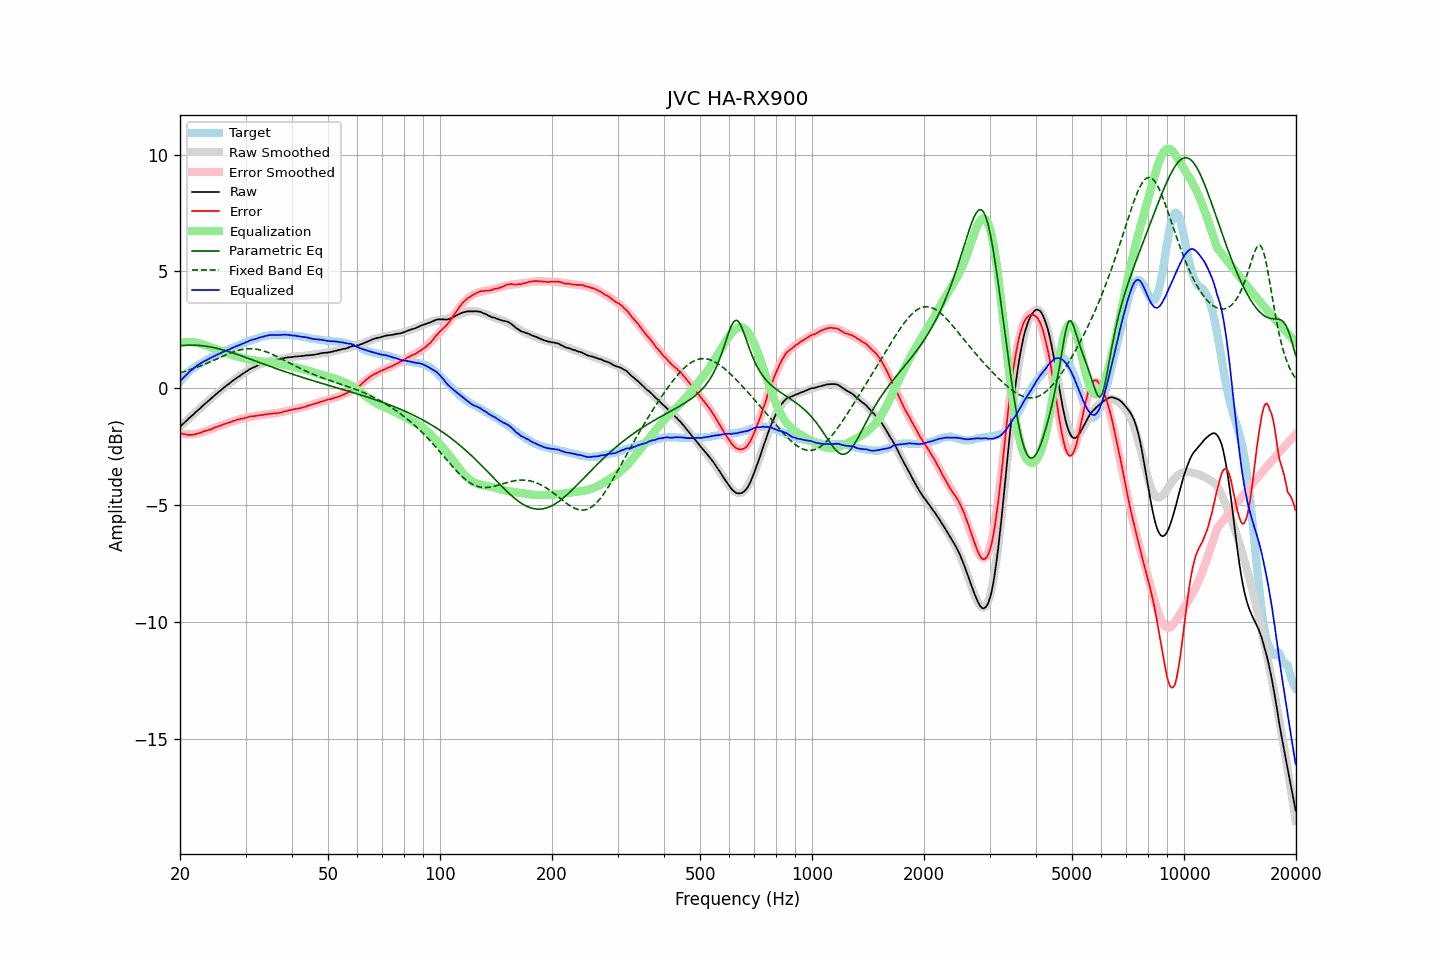

The table this chart was drawn from, first rows:
frequency, raw, error, smoothed, error_smoothed, equalization, parametric_eq, fixed_band_eq, equalized_raw, equalized_smoothed, target
20.00, -1.65, -1.92, -1.65, -1.94, 1.94, 1.82, 0.66, 0.29, 0.30, 0.27
20.20, -1.58, -1.94, -1.58, -1.95, 1.95, 1.83, 0.68, 0.37, 0.37, 0.36
20.40, -1.52, -1.96, -1.52, -1.96, 1.96, 1.83, 0.70, 0.44, 0.44, 0.44
20.61, -1.45, -1.96, -1.45, -1.97, 1.97, 1.84, 0.72, 0.52, 0.52, 0.51
20.81, -1.39, -1.99, -1.39, -1.97, 1.97, 1.84, 0.74, 0.58, 0.58, 0.60
21.02, -1.32, -2.00, -1.33, -1.98, 1.98, 1.84, 0.76, 0.66, 0.65, 0.68
21.23, -1.26, -2.00, -1.26, -1.98, 1.98, 1.84, 0.79, 0.72, 0.71, 0.74
21.44, -1.20, -2.00, -1.20, -1.97, 1.97, 1.84, 0.81, 0.77, 0.77, 0.80
21.66, -1.14, -1.99, -1.14, -1.97, 1.97, 1.84, 0.83, 0.83, 0.83, 0.84
21.87, -1.08, -1.98, -1.08, -1.96, 1.96, 1.84, 0.86, 0.88, 0.89, 0.90
22.09, -1.01, -1.96, -1.01, -1.95, 1.95, 1.84, 0.88, 0.94, 0.94, 0.94
22.31, -0.95, -1.94, -0.95, -1.94, 1.94, 1.83, 0.91, 0.99, 0.99, 0.99
22.54, -0.89, -1.92, -0.89, -1.92, 1.92, 1.83, 0.93, 1.03, 1.03, 1.03
22.76, -0.83, -1.90, -0.83, -1.90, 1.90, 1.82, 0.96, 1.07, 1.07, 1.07
22.99, -0.76, -1.86, -0.77, -1.88, 1.88, 1.82, 0.99, 1.12, 1.11, 1.10
23.22, -0.70, -1.84, -0.70, -1.86, 1.86, 1.81, 1.02, 1.15, 1.15, 1.14
23.45, -0.64, -1.82, -0.64, -1.83, 1.83, 1.80, 1.05, 1.19, 1.19, 1.18
23.69, -0.58, -1.80, -0.58, -1.81, 1.81, 1.79, 1.08, 1.22, 1.23, 1.22
23.92, -0.52, -1.78, -0.52, -1.78, 1.78, 1.78, 1.10, 1.26, 1.26, 1.26
24.16, -0.46, -1.77, -0.46, -1.76, 1.76, 1.76, 1.14, 1.29, 1.30, 1.31
24.40, -0.40, -1.74, -0.40, -1.73, 1.73, 1.75, 1.17, 1.33, 1.33, 1.34
24.65, -0.34, -1.71, -0.34, -1.70, 1.70, 1.74, 1.20, 1.36, 1.36, 1.37
24.89, -0.28, -1.68, -0.28, -1.68, 1.68, 1.72, 1.23, 1.40, 1.40, 1.40
25.14, -0.22, -1.65, -0.22, -1.65, 1.65, 1.71, 1.26, 1.43, 1.43, 1.43
25.39, -0.16, -1.62, -0.17, -1.63, 1.63, 1.69, 1.29, 1.47, 1.46, 1.46
25.65, -0.11, -1.61, -0.11, -1.60, 1.60, 1.67, 1.32, 1.49, 1.50, 1.50
25.91, -0.05, -1.57, -0.05, -1.58, 1.58, 1.65, 1.35, 1.53, 1.53, 1.52
26.16, 0.01, -1.54, 0.01, -1.55, 1.55, 1.63, 1.38, 1.56, 1.56, 1.55
26.43, 0.06, -1.53, 0.06, -1.53, 1.53, 1.61, 1.41, 1.58, 1.59, 1.59
26.69, 0.12, -1.50, 0.12, -1.50, 1.50, 1.59, 1.44, 1.62, 1.62, 1.62
26.96, 0.17, -1.48, 0.17, -1.48, 1.48, 1.57, 1.47, 1.64, 1.65, 1.64
27.23, 0.22, -1.47, 0.22, -1.45, 1.45, 1.55, 1.50, 1.67, 1.68, 1.68
27.50, 0.28, -1.43, 0.27, -1.43, 1.43, 1.53, 1.52, 1.71, 1.71, 1.71
27.77, 0.33, -1.40, 0.33, -1.41, 1.41, 1.51, 1.55, 1.74, 1.74, 1.73
28.05, 0.38, -1.39, 0.38, -1.39, 1.39, 1.48, 1.57, 1.77, 1.77, 1.77
28.33, 0.43, -1.36, 0.43, -1.37, 1.37, 1.46, 1.59, 1.80, 1.80, 1.79
28.62, 0.48, -1.34, 0.48, -1.35, 1.35, 1.44, 1.61, 1.82, 1.82, 1.82
28.90, 0.52, -1.34, 0.53, -1.33, 1.33, 1.41, 1.63, 1.85, 1.85, 1.85
29.19, 0.57, -1.30, 0.57, -1.31, 1.31, 1.39, 1.65, 1.88, 1.88, 1.87
29.48, 0.62, -1.30, 0.62, -1.29, 1.29, 1.36, 1.66, 1.91, 1.91, 1.92
29.78, 0.66, -1.28, 0.66, -1.27, 1.27, 1.34, 1.67, 1.93, 1.94, 1.94
30.08, 0.71, -1.26, 0.71, -1.26, 1.26, 1.31, 1.68, 1.97, 1.96, 1.97
30.38, 0.75, -1.25, 0.75, -1.24, 1.24, 1.29, 1.69, 1.99, 1.99, 1.99
30.68, 0.80, -1.22, 0.79, -1.23, 1.23, 1.26, 1.69, 2.03, 2.02, 2.02
30.99, 0.84, -1.20, 0.83, -1.22, 1.22, 1.24, 1.69, 2.05, 2.04, 2.04
31.30, 0.87, -1.20, 0.86, -1.20, 1.20, 1.21, 1.69, 2.07, 2.07, 2.07
31.61, 0.90, -1.20, 0.90, -1.19, 1.19, 1.19, 1.68, 2.09, 2.09, 2.10
31.93, 0.93, -1.18, 0.94, -1.18, 1.18, 1.16, 1.68, 2.11, 2.12, 2.11
32.24, 0.96, -1.17, 0.97, -1.17, 1.17, 1.14, 1.67, 2.13, 2.14, 2.13
32.57, 1.00, -1.16, 1.00, -1.16, 1.16, 1.11, 1.65, 2.16, 2.16, 2.16
32.89, 1.03, -1.16, 1.03, -1.15, 1.15, 1.09, 1.64, 2.18, 2.18, 2.18
33.22, 1.06, -1.14, 1.06, -1.14, 1.14, 1.06, 1.62, 2.20, 2.20, 2.20
33.55, 1.08, -1.14, 1.08, -1.13, 1.13, 1.04, 1.60, 2.21, 2.21, 2.22
33.89, 1.11, -1.12, 1.10, -1.13, 1.13, 1.01, 1.57, 2.23, 2.23, 2.22
34.23, 1.13, -1.12, 1.12, -1.12, 1.12, 0.99, 1.55, 2.25, 2.24, 2.25
34.57, 1.15, -1.11, 1.14, -1.11, 1.11, 0.96, 1.52, 2.26, 2.26, 2.26
34.92, 1.18, -1.09, 1.16, -1.10, 1.10, 0.94, 1.49, 2.28, 2.27, 2.26
35.27, 1.19, -1.09, 1.18, -1.09, 1.09, 0.91, 1.46, 2.28, 2.27, 2.28
35.62, 1.20, -1.08, 1.20, -1.08, 1.08, 0.89, 1.43, 2.28, 2.28, 2.28
35.97, 1.21, -1.07, 1.21, -1.07, 1.07, 0.86, 1.40, 2.28, 2.29, 2.28
... 635 more rows
